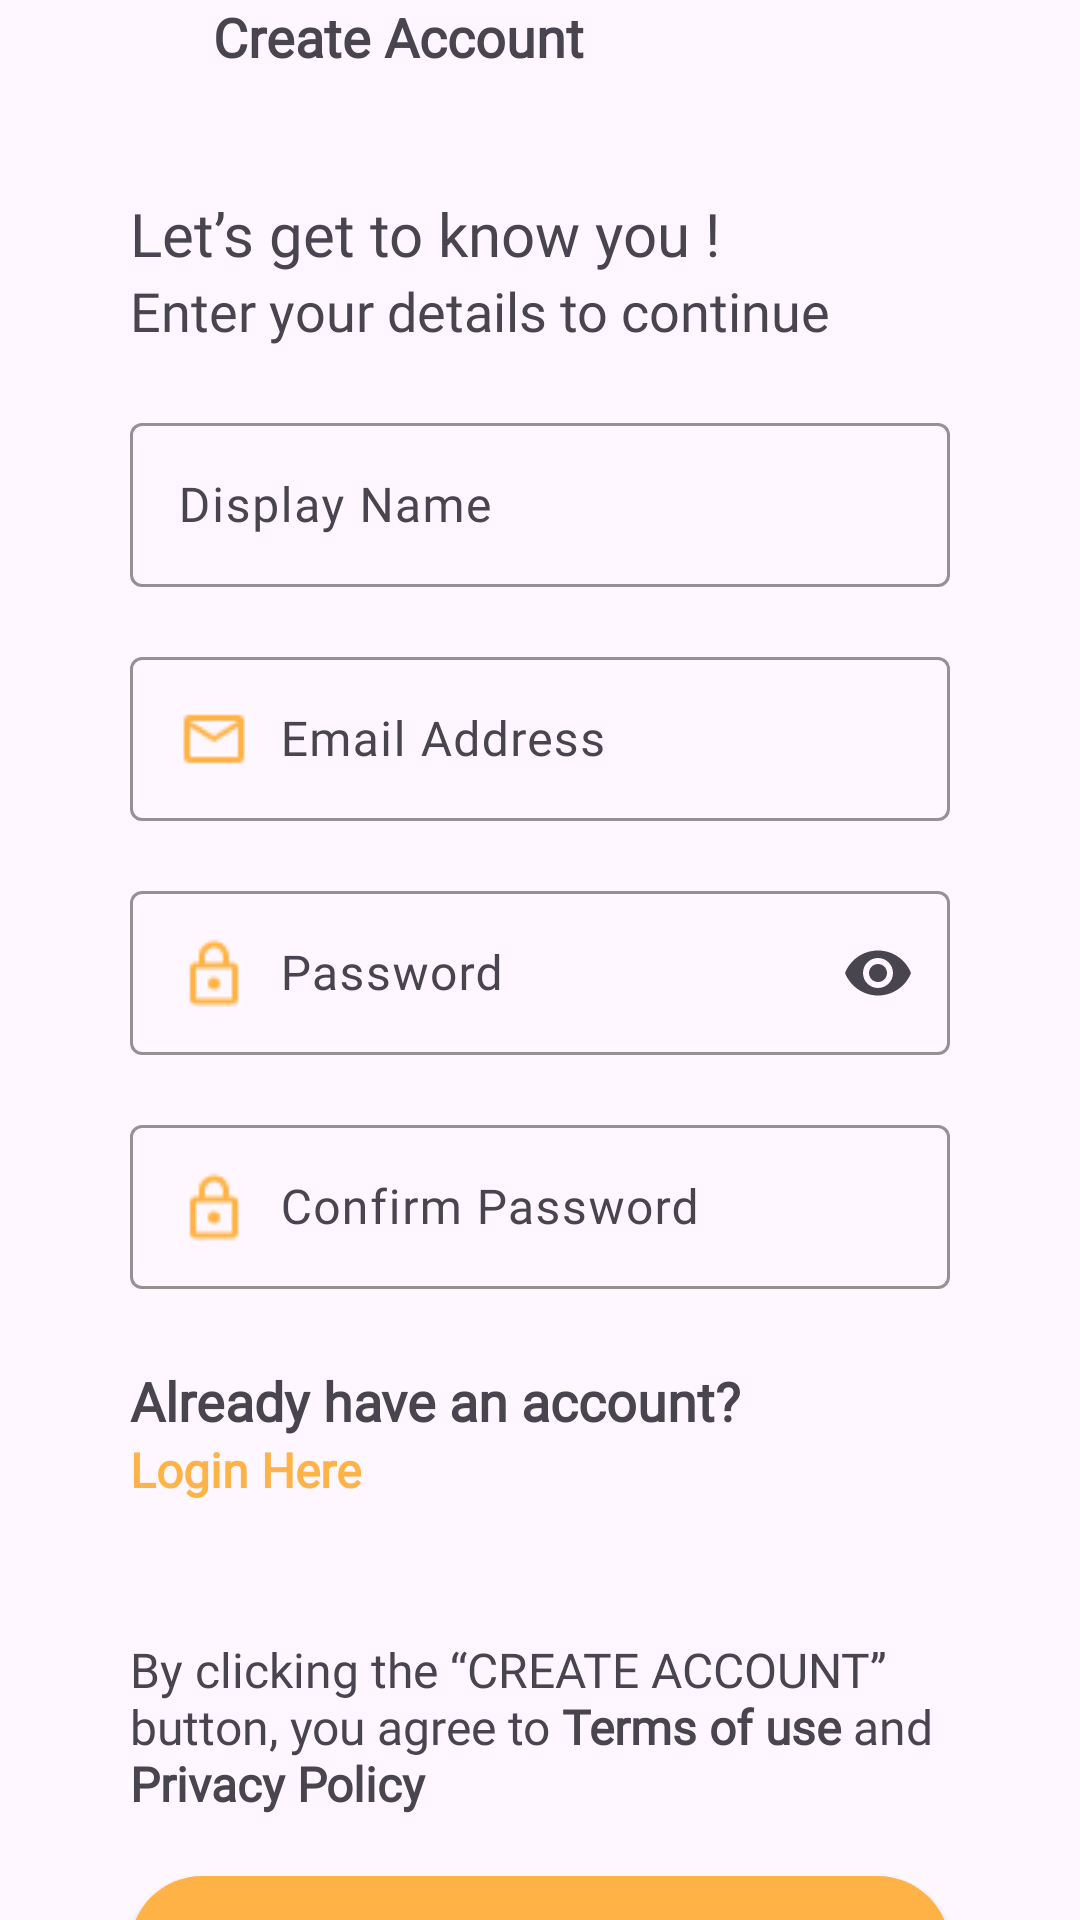

Write the Android layout XML for this screen, with the resource values it uses.
<!-- AndroidManifest.xml: application theme Theme.HabitNote -->
<!-- res/layout/fragment_create__ac_.xml -->
<?xml version="1.0" encoding="utf-8"?>
<androidx.constraintlayout.widget.ConstraintLayout xmlns:android="http://schemas.android.com/apk/res/android"
    xmlns:app="http://schemas.android.com/apk/res-auto"
    xmlns:tools="http://schemas.android.com/tools"
    android:layout_width="match_parent"
    android:layout_height="match_parent"
    tools:context=".fragments.onboarding.Create_Ac_Fragment">


    <androidx.constraintlayout.widget.Guideline
        android:id="@+id/left_guideline"
        android:layout_width="wrap_content"
        android:layout_height="wrap_content"
        android:orientation="vertical"
        app:layout_constraintGuide_percent="0.12" />

    <androidx.constraintlayout.widget.Guideline
        android:id="@+id/right_guideline"
        android:layout_width="wrap_content"
        android:layout_height="wrap_content"
        android:orientation="vertical"
        app:layout_constraintGuide_percent="0.88" />

    <ProgressBar
        android:id="@+id/progress_bar"
        android:layout_width="wrap_content"
        android:layout_height="wrap_content"
        android:visibility="gone"
        android:indeterminateTint="@color/egg_yellow"
        android:progressBackgroundTint="@color/white"
        app:layout_constraintStart_toStartOf="@id/left_guideline"
        app:layout_constraintEnd_toEndOf="@id/right_guideline"
        app:layout_constraintTop_toTopOf="parent"
        app:layout_constraintBottom_toBottomOf="parent"/>

    <include
        android:id="@+id/appbar"
        layout="@layout/appbar_onboarding"
        android:layout_width="match_parent"
        android:layout_height="wrap_content"
        android:layout_marginHorizontal="20dp"
        app:layout_constraintStart_toStartOf="@id/left_guideline"
        app:layout_constraintEnd_toEndOf="@id/right_guideline"
        app:layout_constraintTop_toTopOf="parent"/>

    <TextView
        android:id="@+id/txt1"
        android:layout_width="wrap_content"
        android:layout_height="wrap_content"
        android:text="Let’s get to know you !"
        android:fontFamily="@font/roboto_bold"
        android:textSize="20sp"
        android:layout_marginTop="40dp"
        app:layout_constraintTop_toBottomOf="@id/appbar"
        app:layout_constraintStart_toStartOf="@id/left_guideline"/>

    <TextView
        android:id="@+id/txt2"
        android:layout_width="wrap_content"
        android:layout_height="wrap_content"
        android:fontFamily="@font/roboto_light"
        android:text="Enter your details to continue"
        android:textSize="18sp"
        app:layout_constraintStart_toStartOf="@id/left_guideline"
        app:layout_constraintTop_toBottomOf="@+id/txt1" />

    <com.google.android.material.textfield.TextInputLayout
        android:id="@+id/disp_name_txtinput_layout"
        android:layout_width="0dp"
        android:layout_height="60dp"
        android:layout_marginTop="20dp"
        android:hint="Display Name"
        app:hintTextColor="@color/black"
        app:boxStrokeColor="@color/egg_yellow"
        style="@style/Widget.Material3.TextInputLayout.OutlinedBox"
        app:layout_constraintStart_toStartOf="@id/left_guideline"
        app:layout_constraintEnd_toEndOf="@id/right_guideline"
        app:layout_constraintTop_toBottomOf="@+id/txt2">

        <com.google.android.material.textfield.TextInputEditText
            android:id="@+id/disp_name_edittxt_layout"
            android:layout_width="match_parent"
            android:layout_height="match_parent"
            android:drawablePadding="10dp"
            android:inputType="text"
            android:fontFamily="@font/roboto_light"
            android:drawableStart="@drawable/user"/>

    </com.google.android.material.textfield.TextInputLayout>

    <com.google.android.material.textfield.TextInputLayout
        android:id="@+id/email_txtinput_layout"
        android:layout_width="0dp"
        android:layout_height="60dp"
        android:layout_marginTop="18dp"
        android:hint="Email Address"
        app:hintTextColor="@color/black"
        app:boxStrokeColor="@color/egg_yellow"
        style="@style/Widget.Material3.TextInputLayout.OutlinedBox"
        app:layout_constraintStart_toStartOf="@id/left_guideline"
        app:layout_constraintEnd_toEndOf="@id/right_guideline"
        app:layout_constraintTop_toBottomOf="@+id/disp_name_txtinput_layout">

        <com.google.android.material.textfield.TextInputEditText
            android:id="@+id/email_edittxt_layout"
            android:layout_width="match_parent"
            android:layout_height="match_parent"
            android:drawablePadding="10dp"
            android:inputType="textEmailAddress"
            android:autofillHints="emailAddress"
            android:fontFamily="@font/roboto_light"
            android:drawableStart="@drawable/ic_email"/>

    </com.google.android.material.textfield.TextInputLayout>

    <com.google.android.material.textfield.TextInputLayout
        android:id="@+id/pass_txtinput_layout"
        android:layout_width="0dp"
        android:layout_height="60dp"
        android:layout_marginTop="18dp"
        android:hint="Password"
        app:endIconMode="password_toggle"
        app:hintTextColor="@color/black"
        app:boxStrokeColor="@color/egg_yellow"
        style="@style/Widget.Material3.TextInputLayout.OutlinedBox"
        app:layout_constraintStart_toStartOf="@id/left_guideline"
        app:layout_constraintEnd_toEndOf="@id/right_guideline"
        app:layout_constraintTop_toBottomOf="@+id/email_txtinput_layout">

        <com.google.android.material.textfield.TextInputEditText
            android:id="@+id/pass_edittxt_layout"
            android:layout_width="match_parent"
            android:layout_height="match_parent"
            android:drawablePadding="10dp"
            android:inputType="textPassword"
            android:autofillHints="password"
            android:fontFamily="@font/roboto_light"
            android:drawableStart="@drawable/lock"/>

    </com.google.android.material.textfield.TextInputLayout>

    <com.google.android.material.textfield.TextInputLayout
        android:id="@+id/confirm_pass_txtinput_layout"
        android:layout_width="0dp"
        android:layout_height="60dp"
        android:layout_marginTop="18dp"
        android:hint="Confirm Password"
        app:hintTextColor="@color/black"
        app:boxStrokeColor="@color/egg_yellow"
        style="@style/Widget.Material3.TextInputLayout.OutlinedBox"
        app:layout_constraintStart_toStartOf="@id/left_guideline"
        app:layout_constraintEnd_toEndOf="@id/right_guideline"
        app:layout_constraintTop_toBottomOf="@+id/pass_txtinput_layout">

        <com.google.android.material.textfield.TextInputEditText
            android:id="@+id/confirm_pass_edittxt_layout"
            android:layout_width="match_parent"
            android:layout_height="match_parent"
            android:drawablePadding="10dp"
            android:inputType="textPassword"
            android:autofillHints="password"
            android:fontFamily="@font/roboto_light"
            android:drawableStart="@drawable/lock"/>

    </com.google.android.material.textfield.TextInputLayout>


    <TextView
        android:id="@+id/txt3"
        android:layout_width="wrap_content"
        android:layout_height="wrap_content"
        android:text="Already have an account?"
        android:fontFamily="@font/roboto_light"
        android:textSize="18dp"
        android:textStyle="bold"
        android:layout_marginTop="25dp"
        app:layout_constraintStart_toStartOf="@id/left_guideline"
        app:layout_constraintTop_toBottomOf="@+id/confirm_pass_txtinput_layout"/>

    <TextView
        android:id="@+id/btn_login_here"
        android:layout_width="wrap_content"
        android:layout_height="wrap_content"
        android:text="Login Here"
        android:textColor="@color/egg_yellow"
        android:fontFamily="@font/roboto_bold"
        android:textSize="16dp"
        android:textStyle="bold"
        app:layout_constraintStart_toStartOf="@id/left_guideline"
        app:layout_constraintTop_toBottomOf="@+id/txt3"/>

    <TextView
        android:id="@+id/txt4"
        android:layout_width="0dp"
        android:layout_marginTop="45dp"
        android:layout_height="wrap_content"
        android:fontFamily="@font/roboto_light"
        android:text="@string/term_and_condition"
        android:textSize="16dp"
        app:layout_constraintEnd_toEndOf="@id/right_guideline"
        app:layout_constraintStart_toStartOf="@id/left_guideline"
        app:layout_constraintTop_toBottomOf="@+id/btn_login_here" />

    <androidx.appcompat.widget.AppCompatButton
        android:id="@+id/btn_create_ac"
        android:layout_width="0dp"
        android:layout_height="wrap_content"
        android:background="@drawable/button_1"
        android:layout_marginTop="20dp"
        android:text="Create Account"
        android:textColor="@color/white"
        android:textSize="17dp"
        android:fontFamily="@font/roboto_medium"
        app:layout_constraintStart_toStartOf="@id/left_guideline"
        app:layout_constraintEnd_toEndOf="@id/right_guideline"
        app:layout_constraintTop_toBottomOf="@+id/txt4"/>

</androidx.constraintlayout.widget.ConstraintLayout>
<!-- res/layout/appbar_onboarding.xml (included above) -->
<?xml version="1.0" encoding="utf-8"?>
<com.google.android.material.appbar.AppBarLayout xmlns:android="http://schemas.android.com/apk/res/android"
    android:layout_width="match_parent"
    android:layout_height="wrap_content"
    xmlns:app="http://schemas.android.com/apk/res-auto">

    <androidx.constraintlayout.widget.ConstraintLayout
        android:layout_width="match_parent"
        android:layout_height="match_parent">

        <ImageView
            android:id="@+id/iv"
            android:layout_width="wrap_content"
            android:layout_height="wrap_content"
            android:src="@drawable/baseline_arrow_back_24"
            app:layout_constraintTop_toTopOf="parent"
            app:layout_constraintBottom_toBottomOf="parent"
            app:layout_constraintStart_toStartOf="parent"
            android:layout_marginStart="16dp"/>

        <TextView
            android:id="@+id/tv_appbar"
            android:layout_width="wrap_content"
            android:layout_height="wrap_content"
            android:text="Create Account"
            android:fontFamily="@font/roboto"
            android:textSize="18sp"
            android:textStyle="bold"
            app:layout_constraintStart_toEndOf="@id/iv"
            app:layout_constraintTop_toTopOf="parent"
            app:layout_constraintBottom_toBottomOf="parent"
            android:layout_marginStart="35dp"/>
    </androidx.constraintlayout.widget.ConstraintLayout>


</com.google.android.material.appbar.AppBarLayout>
<!-- resources referenced by this layout -->
<resources>
  <color name="black">#FF000000</color>
  <color name="egg_yellow">#FFB347</color>
  <color name="white">#FFFFFFFF</color>
  <!-- drawable button_1 (drawable) -->
  <?xml version="1.0" encoding="utf-8"?>
  <shape android:shape="rectangle" xmlns:android="http://schemas.android.com/apk/res/android">
  
      <solid android:color="@color/egg_yellow"/>
      <corners android:radius="30dp"/>
  
  </shape>
  <!-- drawable ic_email: png bitmap (drawable, 441 bytes) -->
  <!-- drawable lock: png bitmap (drawable, 471 bytes) -->
  <string name="term_and_condition">By clicking the “CREATE ACCOUNT” button, you agree to <b>Terms of use</b> and <b>Privacy Policy</b></string>
  <style name="Theme.HabitNote" parent="Base.Theme.HabitNote" />
  <style name="Base.Theme.HabitNote" parent="Theme.Material3.DayNight.NoActionBar">
          
          
      </style>
</resources>
